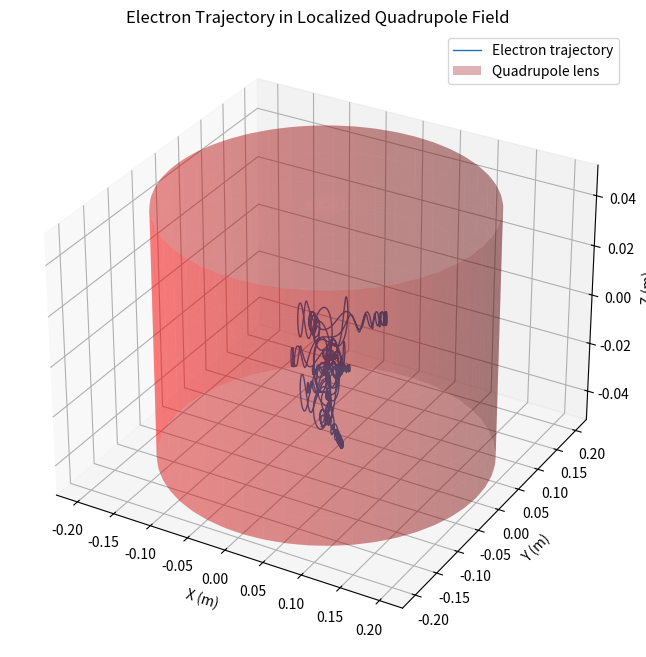

Generate this figure with matplotlib:
import numpy as np
import matplotlib.pyplot as plt
from mpl_toolkits.mplot3d import Axes3D

# ====== PHYSICAL CONSTANTS (SI) ======
e_phys = 1.602176634e-19  # Elementary charge (C)
m_e_phys = 9.1093837015e-31  # Electron rest mass (kg)
c_phys = 2.99792458e8  # Speed of light (m/s)

# ====== SCALING FACTORS ======
L0 = 1e-3  # Length scale: 1 mm
T0 = L0 / c_phys  # Time scale
B0 = m_e_phys * c_phys / (e_phys * L0)  # Magnetic field scale (~5.7 T)

# ====== RESCALED CONSTANTS ======
e = 1.0  # Charge (units of e)
m_e = 1.0  # Mass (units of m_e)
c = 1.0  # Speed of light (units of c)

# ====== QUADRUPOLE LENS PARAMETERS ======
R_lens = 0.2  # Lens radius (5 mm)
L_lens = 0.1  # Lens length (10 mm)
k_phys = 10.0  # Gradient (T/m)

# Rescale lens parameters
R = R_lens / L0
L = L_lens / L0
k = k_phys / B0  # Rescaled gradient


def magnetic_field(x, y, z):
    """Quadrupole field localized to the lens volume."""
    r = np.sqrt(x ** 2 + y ** 2)
    z_abs = np.abs(z)
    if r <= R and z_abs <= L / 2:
        Bx = k * y
        By = k * x
        Bz = 0.0
    else:
        Bx, By, Bz = 0.0, 0.0, 0.0
    return np.array([Bx, By, Bz])


# ====== INITIAL CONDITIONS ======
v0_phys = np.array([0.0, 0.0, 0.99 * c_phys])  # Initial velocity (m/s)
r0_phys = np.array([1e-4, 1e-4, -20e-3])  # Start 20 mm upstream (z = -20 mm)

# Convert to rescaled units
v0 = v0_phys / c_phys
r0 = r0_phys / L0

# ====== SIMULATION PARAMETERS ======
dt_phys = 1e-13  # Time step (s)
dt = dt_phys / T0  # Rescaled time step
steps = 100000  # Number of steps

# Arrays to store trajectory
positions = np.zeros((steps, 3))
velocities = np.zeros((steps, 3))

# Initialize
positions[0] = r0
velocities[0] = v0

# ====== MAIN LOOP ======
for i in range(1, steps):
    r = positions[i - 1]
    v = velocities[i - 1]

    B = magnetic_field(r[0], r[1], r[2])
    gamma = 1 / np.sqrt(1 - np.linalg.norm(v) ** 2)
    p = gamma * m_e * v
    F = e * np.cross(v, B)
    dp = F * dt
    p_new = p + dp
    gamma_new = np.sqrt(1 + np.linalg.norm(p_new) ** 2)
    v_new = p_new / (gamma_new * m_e)
    r_new = r + v_new * dt

    positions[i] = r_new
    velocities[i] = v_new

# ====== CONVERT BACK TO PHYSICAL UNITS ======
positions_phys = positions * L0  # Convert to meters

# ====== PLOT TRAJECTORY AND LENS ======
fig = plt.figure(figsize=(12, 8))
ax = fig.add_subplot(111, projection='3d')

# Plot trajectory
ax.plot(positions_phys[:, 0], positions_phys[:, 1], positions_phys[:, 2],
        linewidth=1, label='Electron trajectory')

# ====== FIXED CYLINDER PLOTTING ======
# Generate cylinder surface points
theta = np.linspace(0, 2 * np.pi, 50)
z_cyl = np.linspace(-L_lens / 2, L_lens / 2, 10)
theta_grid, z_grid = np.meshgrid(theta, z_cyl)
x_cyl = R_lens * np.cos(theta_grid)
y_cyl = R_lens * np.sin(theta_grid)

# Plot cylinder (lens volume)
ax.plot_surface(x_cyl, y_cyl, z_grid, alpha=0.3, color='red', label='Quadrupole lens')

# Add lens caps (disks at z = ±L/2)
theta = np.linspace(0, 2 * np.pi, 100)
r_disk = np.linspace(0, R_lens, 10)
theta_grid, r_grid = np.meshgrid(theta, r_disk)
x_disk = r_grid * np.cos(theta_grid)
y_disk = r_grid * np.sin(theta_grid)

# Top cap (z = L/2)
ax.plot_surface(x_disk, y_disk, np.full_like(x_disk, L_lens / 2), alpha=0.2, color='red')

# Bottom cap (z = -L/2)
ax.plot_surface(x_disk, y_disk, np.full_like(x_disk, -L_lens / 2), alpha=0.2, color='red')

ax.set_xlabel('X (m)')
ax.set_ylabel('Y (m)')
ax.set_zlabel('Z (m)')
ax.set_title('Electron Trajectory in Localized Quadrupole Field')
ax.legend()
plt.show()